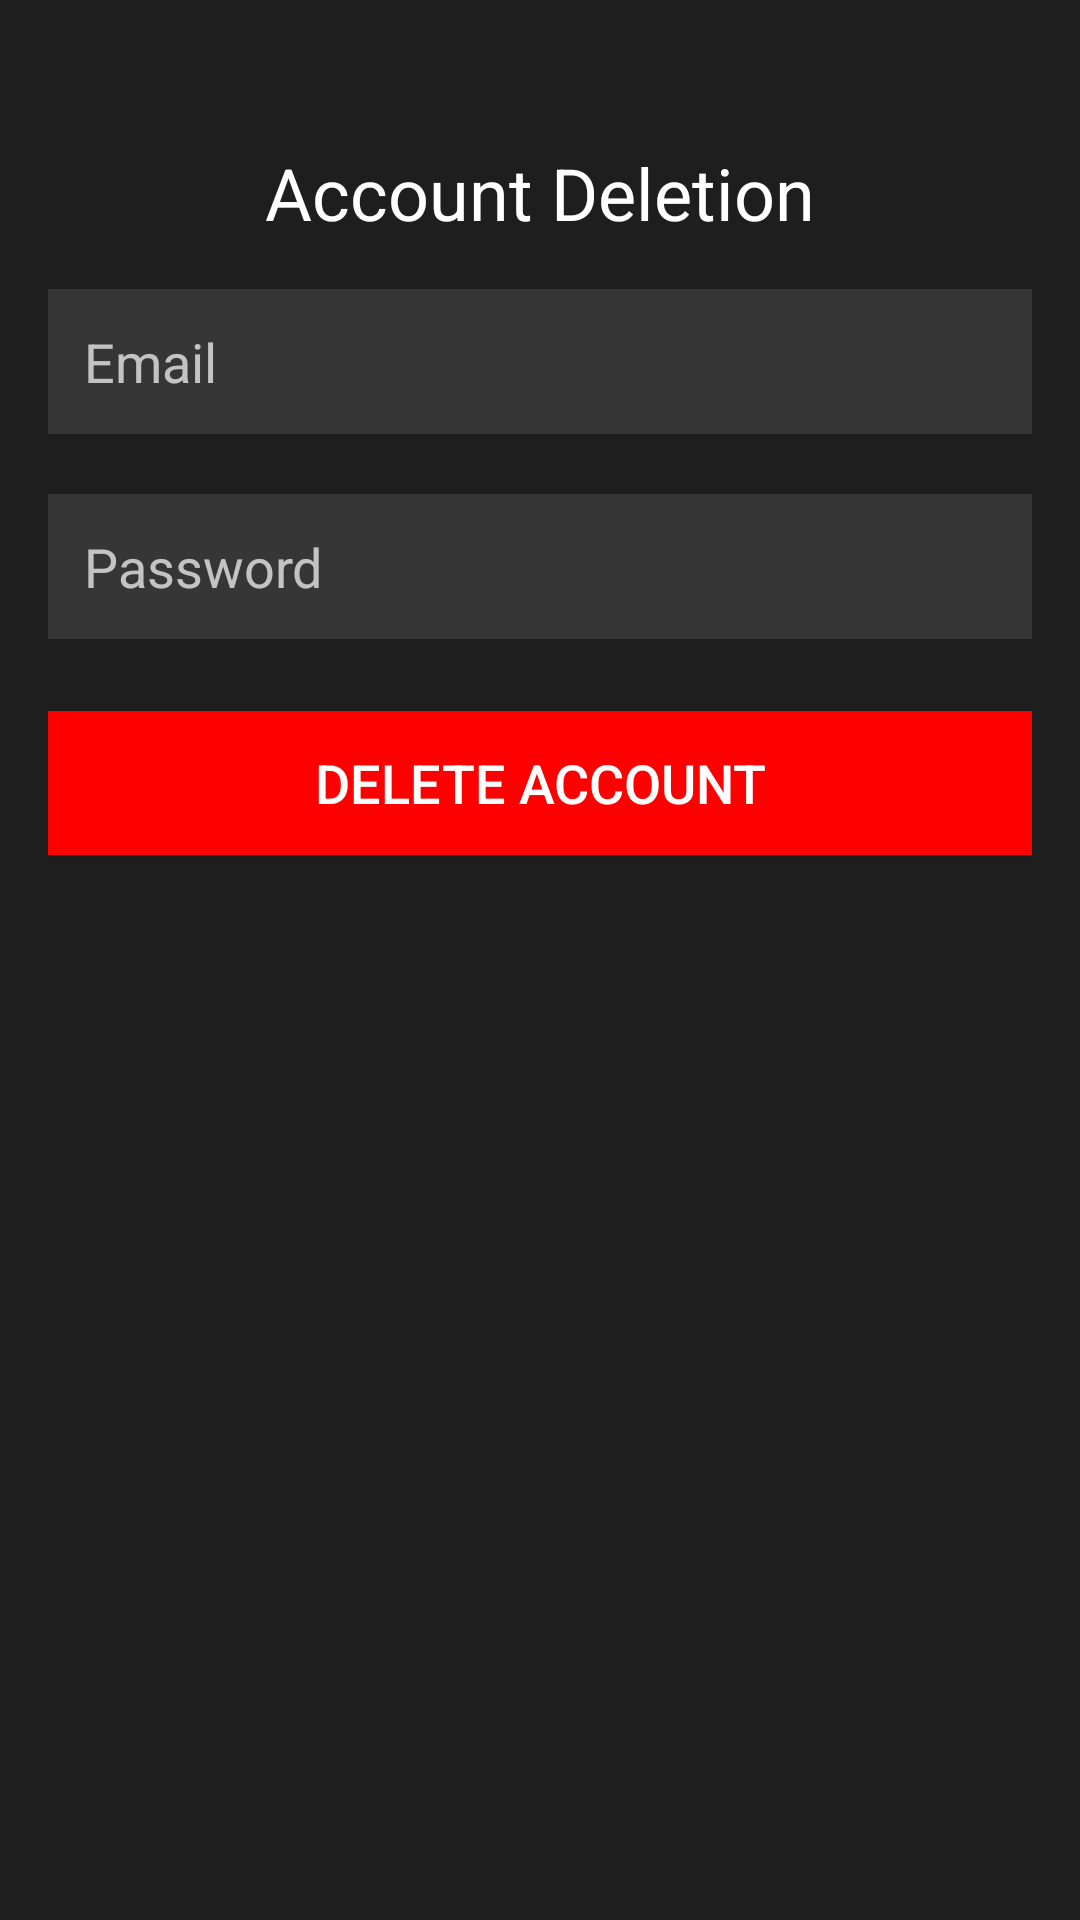

Write the Android layout XML for this screen, with the resource values it uses.
<!-- AndroidManifest.xml: application theme Theme.AppCompat.NoActionBar -->
<!-- res/layout/fragment_account_confirm.xml -->
<RelativeLayout xmlns:android="http://schemas.android.com/apk/res/android"
    android:layout_width="match_parent"
    android:layout_height="match_parent"
    android:padding="16dp"
    android:background="#1E1E1E">

    <TextView
        android:id="@+id/textViewDeleteAccountTitle"
        android:layout_width="wrap_content"
        android:layout_height="wrap_content"
        android:text="Account Deletion"
        android:textSize="24sp"
        android:textColor="#FFFFFF"
        android:layout_centerHorizontal="true"
        android:layout_marginTop="32dp"/>

    <EditText
        android:id="@+id/editTextEmail"
        android:layout_width="match_parent"
        android:layout_height="wrap_content"
        android:layout_below="@id/textViewDeleteAccountTitle"
        android:layout_marginTop="16dp"
        android:background="#363636"
        android:padding="12dp"
        android:hint="Email"
        android:textColor="#FFFFFF"
        android:textSize="18sp"/>

    <EditText
        android:id="@+id/editTextPassword"
        android:layout_width="match_parent"
        android:layout_height="wrap_content"
        android:layout_below="@id/editTextEmail"
        android:layout_marginTop="20dp"
        android:background="#363636"
        android:hint="Password"
        android:inputType="textPassword"
        android:padding="12dp"
        android:textColor="#FFFFFF"
        android:textSize="18sp" />

    <Button
        android:id="@+id/btnDeleteAccount"
        android:layout_width="match_parent"
        android:layout_height="wrap_content"
        android:layout_below="@id/editTextPassword"
        android:layout_marginTop="24dp"
        android:text="Delete Account"
        android:textColor="#FFFFFF"
        android:background="#FF0000"
        android:textSize="18sp"/>

</RelativeLayout>
<!-- resources referenced by this layout -->
<resources>

</resources>
